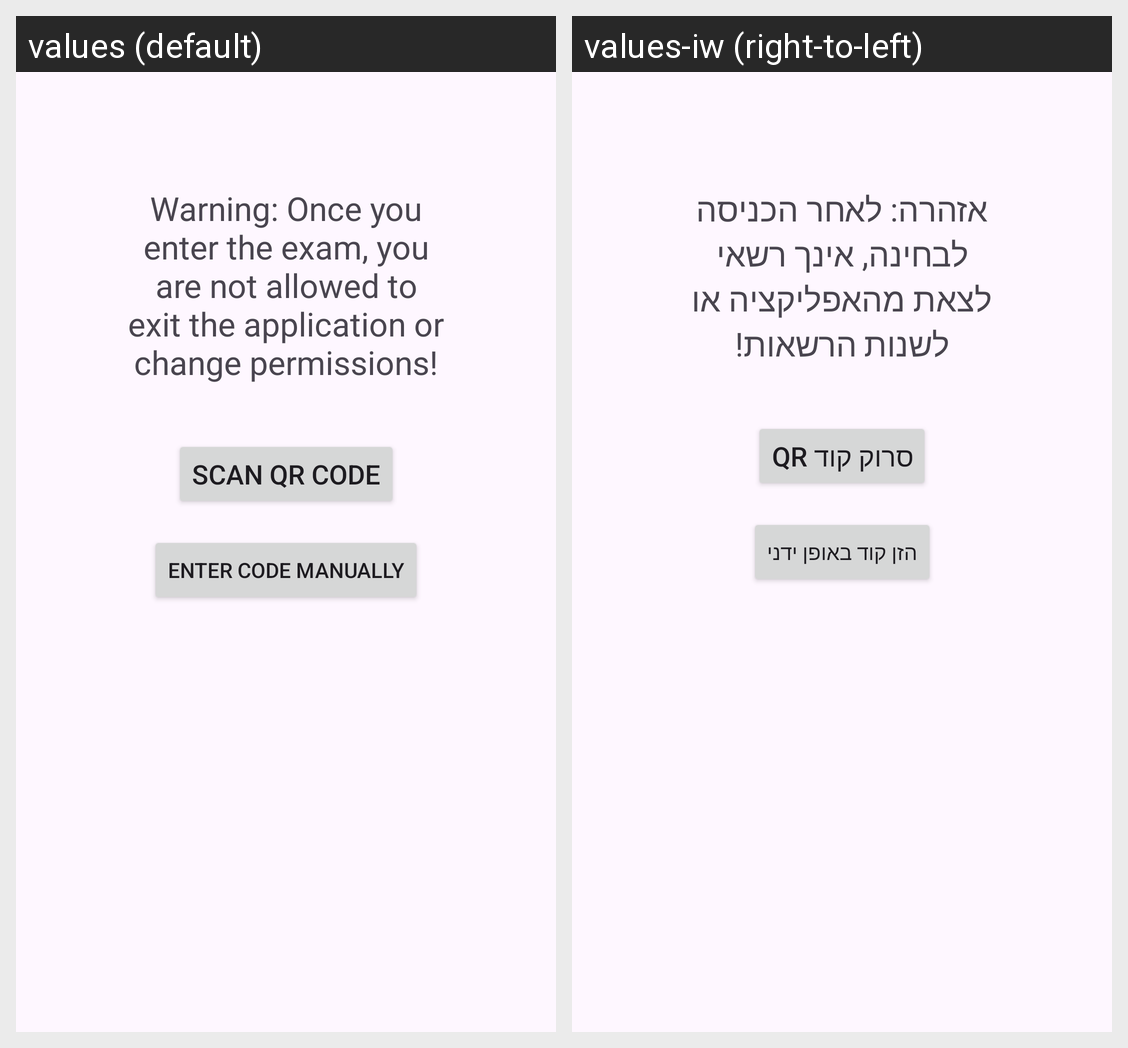

The Android screen above is rendered under two locales of the same app. Produce the string resources it draws, with the default and per-locale values.
Android screen res/layout/activity_join_class.xml rendered under 2 locales, left to right: values (default), values-iw (right-to-left). Device: Nexus 5 (rendered at 1080×1920; each locale shown at half size, 540×960, under a caption strip naming it); theme Theme.ExaMate.
Strings drawn on this screen, with the default value and each locale's value (text and hints the layout hard-codes, and strings that could not be matched under every locale, appear in the picture but are not listed):

warning_before_join
  values: Warning: Once you enter the exam, you are not allowed to exit the application or change permissions!
  values-iw: אזהרה: לאחר הכניסה לבחינה, אינך רשאי לצאת מהאפליקציה או לשנות הרשאות!

scan_qr_code
  values: Scan QR Code
  values-iw: סרוק קוד QR

enter_code_manually
  values: Enter code manually
  values-iw: הזן קוד באופן ידני
